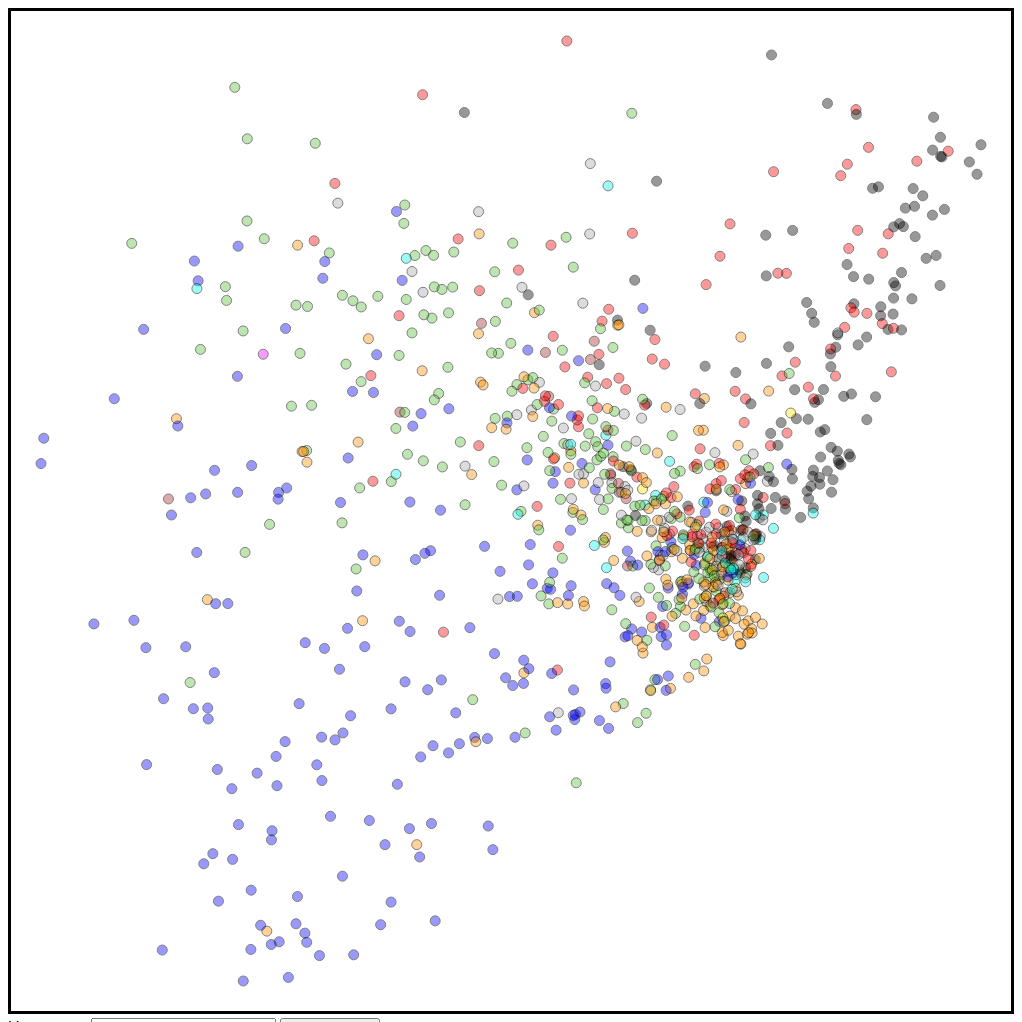
D3 v3 page, settled after 480 driven frames (8 s of simulated time); the page loaded 1 data file(s).


        var width = 1000;
        var height = 1000;

        // Define the div for the tooltip
        var div = d3.select("body").append("div")
            .attr("class", "tooltip")
            .style("opacity", 0);

        var svg = d3.select("body").append("svg")
            .attr("width", width)
            .attr("height", height)
            .attr("id", "svg");

        var xScale = d3.scale.linear().range([0, width - 60]);
        var yScale = d3.scale.linear().range([height - 60, 0]);

        var data;

        function render() {
            console.log(data);

            // dataa = data;
            xScale.domain(d3.extent(data, function (d) { return d.x; }));
            yScale.domain(d3.extent(data, function (d) { return d.y; }));

            var circles = svg.selectAll("circle")
                .data(data);
            circles.enter().append("circle");
            circles
                .attr("cx", function (d) { return xScale(d.x) + 30; })
                .attr("cy", function (d) { return yScale(d.y) + 30; })
                .attr("r", 5)
                .attr("id", function (d) { return d.name })
                .style("fill", function (d) {
                    var t = d.topTag;
                    if (t === "post-rock" || t === "punk" || t === "post-punk" || t === "classic rock" || t === "rock" || t === "hard rock" || t === "alternative rock" || t === "alternative" || t === "Progressive rock" || t === "indie rock") {
                        return "#ff0000";
                    } else if (t === "pop" || t === "indie" || t === "Lo-Fi" || t === "" || t === "funk" || t === "latin" || t === "soul" || t === "k-pop") {
                        return "#5bbf3b";
                    } else if (t === "Melodic Death Metal" || t === "Power metal" || t === "black metal" || t === "metalcore" || t === "Progressive metal" || t === "heavy metal" || t === "thrash metal" || t === "death metal") {
                        return "black";
                    } else if (t === "industrial" || t === "trance" || t === "electronic" || t === "Drum and bass" || t === "House" || t === "dance" || t === "dubstep" || t === "synthwave") {
                        return "#ff9000";
                    } else if (t === "Hip-Hop" || t === "rap") {
                        return "blue";
                    } else if (t === "jazz") {
                        return "#ffe500";
                    } else if (t === "folk" || t === "country" || t === "world" || t === "italian") {
                        return "brown";
                    } else if (t === "Classical" || t === "Soundtrack" || t === "ambient") {
                        return "#07f7e7";
                    } else if (t === "reggae" || t === "ska") {
                        return "#e307f7";
                    } else {
                        return "#a9aab2";
                    }
                })
                .style("fill-opacity", .8) // set the fill opacity
                .style("stroke", "black")    // set the line colour
                .on("mouseover", function (d) {
                    div.transition()
                        .duration(200)
                        .style("opacity", .9);
                    div.html(
                        "<b>" + d.name + "</b><br> " + d.topTag + "</br>" +
                        " <b>1:</b> " + d.artists[0].name + "</br>" +
                        " <b>2:</b> " + d.artists[1].name + "</br>" +
                        " <b>3:</b> " + d.artists[2].name + "</br>" +
                        " <b>4:</b> " + d.artists[3].name + "</br>" +
                        " <b>5:</b> " + d.artists[4].name + "</br>"
                    )
                        .style("left", (d3.event.pageX) + "px")
                        .style("top", (d3.event.pageY - 28) + "px");
                })
                .on("mouseout", function (d) {
                    div.transition()
                        .duration(500)
                        .style("opacity", 0);
                });
            circles.on("click", function (d) {
                var nextColor = this.style.fill == "red" ? "#5481c9" : "red";
                // sd3.select(this).style("fill", nextColor);
                d3.select(this)
                    .attr("r", 12)
                    .style("fill-opacity", 1);
                generateBarChart(d.name);
            });
            circles.exit().remove();
        }

        function type(d) {
            d.x = +d.x;
            d.y = +d.y;
            return d;
        }

        d3.json("VisualAnalyticsProject/CosineMDSPointsTopTagsArtists1000.json", function (e, d) {
            data = d;
            render();
        });
        // d3.csv("VisualAnalyticsProject/CosineMDSPointsTopTagsArtists1000.csv", type, render);

        function clicked() {
            var username = $("#username").val();
            var circles = svg.selectAll("circle")
                .data(dataa.filter(function (d) {
                    return d.name == username;
                }))
                .attr("r", 12)
                .style("fill-opacity", 1);

            generateBarChart(username);
        }

        function openInNewTab(name) {
            var url = "https://www.last.fm/user/" + name + "/library/artists";
            var win = window.open(url, '_blank');
            win.focus();
        }

        function generateBarChart(user) {
            // console.log(data.filter(function (d) {
            // return d.name == user;
            // }));

            var u = data.filter(function (d) {
                return d.name == user;
            });

            console.log(u[0]);

            //     // var barchart = document.getElementById("barchart");
            //     // barchart.parentNode.removeChild(barchart);

            alert("yoop yoodel my noodle hang on");

            //     // setTimeout(function () {
            
            //sort bars based on value
            var artists = u[0].artists.sort(function (a, b) {
                return d3.ascending(a.playcount, b.playcount);
            })

            var url = "https://www.last.fm/user/" + user + "/library/artists";
            document.getElementById('charts').innerHTML = "<h2><a href=" + url + ">" + user + "</a></h2>"



            //set up svg using margin conventions - we'll need plenty of room on the left for labels
            var margin = {
                top: 15,
                right: 25,
                bottom: 15,
                left: 250
            };

            var width2 = 1000 - margin.left - margin.right,
                height2 = 1000 - margin.top - margin.bottom;

            var svg = d3.select("#charts").append("svg")
                .attr("width", width2 + margin.left + margin.right)
                .attr("height", height2 + margin.top + margin.bottom)
                .append("g")
                .attr("transform", "translate(" + margin.left + "," + margin.top + ")")
                .attr("id", "barchart");

            var x = d3.scale.linear()
                .range([0, width2])
                .domain([0, d3.max(artists, function (d) {
                    return d.playcount;
                })]);

            var y = d3.scale.ordinal()
                .rangeRoundBands([height2, 0], .1)
                .domain(artists.map(function (d) {
                    return d.name;
                }));

            //make y axis to show bar names
            var yAxis = d3.svg.axis()
                .scale(y)
                //no tick marks
                .tickSize(0)
                .orient("left");

            var gy = svg.append("g")
                .attr("class", "y axis")
                .call(yAxis)

            var bars = svg.selectAll(".bar")
                .data(artists)
                .enter()
                .append("g")

            //append rects
            bars.append("rect")
                .attr("class", "bar")
                .attr("y", function (d) {
                    return y(d.name);
                })
                .attr("height", y.rangeBand())
                .attr("x", 0)
                .attr("width", function (d) {
                    return x(d.playcount);
                })
                .on("mouseover", function (d) {
                    div.transition()
                        .duration(200)
                        .style("opacity", .9);
                    div.html(d.playcount)
                        .style("left", (d3.event.pageX) + "px")
                        .style("top", (d3.event.pageY - 28) + "px");
                })
                .on("mouseout", function (d) {
                    div.transition()
                        .duration(500)
                        .style("opacity", 0);
                });

            //add a value label to the right of each bar
            bars.append("text")
                .attr("class", "label")
                //y position of the label is halfway down the bar
                .attr("y", function (d) {
                    return y(d.name) + y.rangeBand() / 2 + 4;
                })
                //x position is 3 pixels to the right of the bar
                .attr("x", function (d) {
                    return x(d.playcount) + 3;
                })
                .text(function (d) {
                    return d.playcount;
                });
            //     // }, 1000);
        }

        function getTopArtists(user) {
            var artists = [];

            $.ajax({
                type: 'POST',
                url: 'http://ws.audioscrobbler.com/2.0/',
                data: 'method=user.gettopartists&' +
                    'user=' + user + '&' +
                    'period=overall&' +
                    'api_key=57ee3318536b23ee81d6b27e36997cde&' +
                    'format=json',
                dataType: 'jsonp',
                success: function (data) {
                    $.each(data.topartists.artist, function (index, element) {
                        artists.push({ name: element.name, playcount: element.playcount });
                    });
                },
                error: function (code, message) {
                    console.log(code + message);
                }
            });
            return artists;
        }


    

### data: VisualAnalyticsProject/CosineMDSPointsTopTagsArtists1000.json
[
 {
  "x": -0.3878,
  "y": 0.2861,
  "name": "garethdandrews",
  "topTag": "classic rock",
  "artists": [
   {
    "name": "The Beatles",
    "playcount": 4607
   },
   {
    "name": "Tame Impala",
    "playcount": 2504
   },
   {
    "name": "The Beach Boys",
    "playcount": 2066
   },
   {
    "name": "Pink Floyd",
    "playcount": 1825
   },
   {
    "name": "Cream",
    "playcount": 1026
   },
   {
    "name": "Mac DeMarco",
    "playcount": 862
   },
   {
    "name": "Led Zeppelin",
    "playcount": 640
   },
   {
    "name": "Oasis",
    "playcount": 564
   },
   "... 42 more items"
  ]
 },
 {
  "x": -0.09532,
  "y": 0.09289,
  "name": "bearcalleddave",
  "topTag": "classic rock",
  "artists": [
   {
    "name": "Lake Street Dive",
    "playcount": 494
   },
   {
    "name": "Houndmouth",
    "playcount": 215
   },
   {
    "name": "I'm With Her",
    "playcount": 213
   },
   {
    "name": "Otis Redding",
    "playcount": 196
   },
   {
    "name": "Chris Stapleton",
    "playcount": 168
   },
   {
    "name": "The Beatles",
    "playcount": 168
   },
   {
    "name": "Eagles",
    "playcount": 165
   },
   {
    "name": "Eric Clapton",
    "playcount": 161
   },
   "... 42 more items"
  ]
 },
 {
  "x": -0.2738,
  "y": 0.152,
  "name": "khuneeee",
  "topTag": "Drum and bass",
  "artists": [
   {
    "name": "Radiohead",
    "playcount": 323
   },
   {
    "name": "Coldplay",
    "playcount": 307
   },
   {
    "name": "Pendulum",
    "playcount": 285
   },
   {
    "name": "Run the Jewels",
    "playcount": 253
   },
   {
    "name": "Kendrick Lamar",
    "playcount": 250
   },
   {
    "name": "The Glitch Mob",
    "playcount": 198
   },
   {
    "name": "Atmosphere",
    "playcount": 187
   },
   {
    "name": "Mick Gordon",
    "playcount": 187
   },
   "... 42 more items"
  ]
 },
 {
  "x": -0.1916,
  "y": 0.009808,
  "name": "Whatashamemum",
  "topTag": "rock",
  "artists": [
   {
    "name": "blink-182",
    "playcount": 1759
   },
   {
    "name": "Enter Shikari",
    "playcount": 1350
   },
   {
    "name": "David Bowie",
    "playcount": 773
   },
   {
    "name": "Green Day",
    "playcount": 733
   },
   {
    "name": "Neck Deep",
    "playcount": 715
   },
   {
    "name": "BROCKHAMPTON",
    "playcount": 590
   },
   {
    "name": "My Chemical Romance",
    "playcount": 499
   },
   {
    "name": "System of a Down",
    "playcount": 424
   },
   "... 42 more items"
  ]
 },
 {
  "x": -0.1609,
  "y": -0.05616,
  "name": "JamesPicton",
  "topTag": "Drum and bass",
  "artists": [
   {
    "name": "Kasabian",
    "playcount": 87
   },
   {
    "name": "Red Hot Chili Peppers",
    "playcount": 83
   },
   {
    "name": "alt-J",
    "playcount": 78
   },
   {
    "name": "Audioslave",
    "playcount": 59
   },
   {
    "name": "Noisia",
    "playcount": 46
   },
   {
    "name": "Foals",
    "playcount": 40
   },
   {
    "name": "Cage the Elephant",
    "playcount": 38
   },
   {
    "name": "Gorillaz",
    "playcount": 35
   },
   "... 42 more items"
  ]
 },
 {
  "x": -0.5504,
  "y": -0.4509,
  "name": "TheProseph",
  "topTag": "House",
  "artists": [
   {
    "name": "Kanye West",
    "playcount": 2813
   },
   {
    "name": "Childish Gambino",
    "playcount": 527
   },
   {
    "name": "Anderson .Paak",
    "playcount": 448
   },
   {
    "name": "Kendrick Lamar",
    "playcount": 444
   },
   {
    "name": "Icarus",
    "playcount": 267
   },
   {
    "name": "Oliver Heldens",
    "playcount": 265
   },
   {
    "name": "Tchami",
    "playcount": 211
   },
   {
    "name": "Pink Floyd",
    "playcount": 197
   },
   "... 42 more items"
  ]
 },
 {
  "x": -0.6231,
  "y": -0.1837,
  "name": "dylankench",
  "topTag": "Hip-Hop",
  "artists": [
   {
    "name": "BROCKHAMPTON",
    "playcount": 251
   },
   {
    "name": "Kanye West",
    "playcount": 199
   },
   {
    "name": "Gorillaz",
    "playcount": 189
   },
   {
    "name": "Sufjan Stevens",
    "playcount": 180
   },
   {
    "name": "Kendrick Lamar",
    "playcount": 154
   },
   {
    "name": "Weezer",
    "playcount": 138
   },
   {
    "name": "Car Seat Headrest",
    "playcount": 115
   },
   {
    "name": "Johnny Cash",
    "playcount": 115
   },
   "... 42 more items"
  ]
 },
 {
  "x": -0.4244,
  "y": -0.3184,
  "name": "percyDD",
  "topTag": "Hip-Hop",
  "artists": [
   {
    "name": "BROCKHAMPTON",
    "playcount": 1380
   },
   {
    "name": "Nothing But Thieves",
    "playcount": 733
   },
   {
    "name": "Kendrick Lamar",
    "playcount": 670
   },
   {
    "name": "Childish Gambino",
    "playcount": 623
   },
   {
    "name": "Post Malone",
    "playcount": 588
   },
   {
    "name": "Enter Shikari",
    "playcount": 564
   },
   {
    "name": "Anderson .Paak",
    "playcount": 518
   },
   {
    "name": "Tyler, the Creator",
    "playcount": 471
   },
   "... 42 more items"
  ]
 },
 "... 959 more items"
]